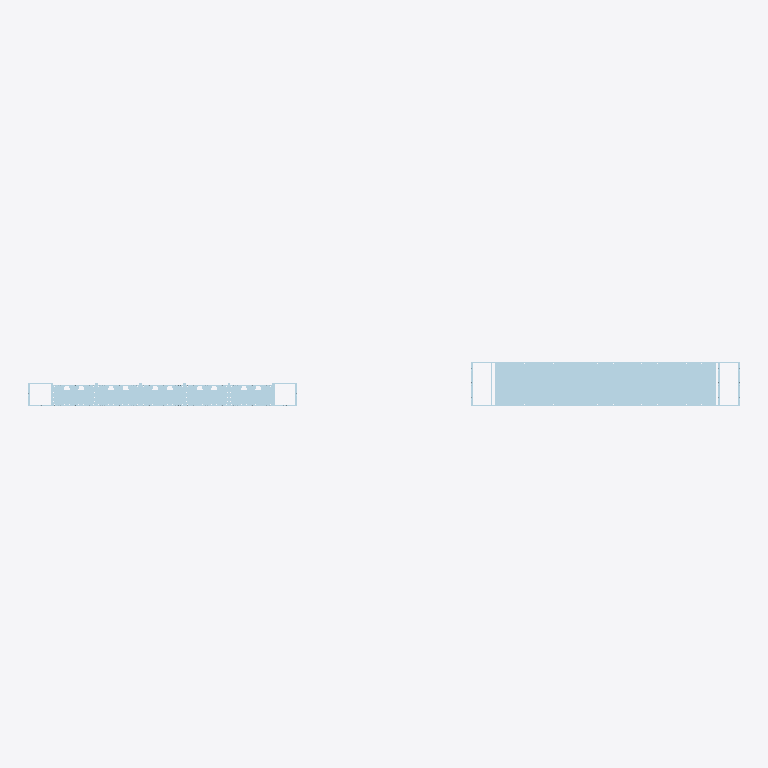
Plan cut of the same IFC building model at storey 'Первый этаж' (level 0.00 m, cut at 1.40 m), seen from above with north up, elements coloured by IFC class (only those large enough to see are counted): 34 plates (pale blue). No cut surface shows.
Extent 9.6 m × 0.6 m × 0.4 m (x, y, z). Storeys (1): Первый этаж at 0.00 m. Elements (54): 54 IfcPlate.

HEADER;
FILE_DESCRIPTION(('ViewDefinition [CoordinationView]'),'2;1');
FILE_NAME('XXS_FLOOR_END-IFC4.ifc','2023-04-09T12:46:54+05:00',(),(),'IfcOpenShell (HEAD detached at cdde5366)-cdde536','BlenderBIM 0.0.221105','');
FILE_SCHEMA(('IFC4'));
ENDSEC;
DATA;
#4679=IFCPROJECT('0TauS4jgjDCh5OTKFDiPez',#12,'Wikihouse',$,$,$,$,(#16),#4680);
#4677=IFCSITE('3FQfferFr1afllRNOfsr4e',#4070,'Тестовая площадка',$,$,#4077,$,$,.ELEMENT.,$,$,$,$,$);
#4675=IFCBUILDING('2KsjJ4WLTCrgloPWVXIODe',#4070,'Тестовое здание',$,$,#4076,$,$,.ELEMENT.,$,$,$);
#4671=IFCBUILDINGSTOREY('0CGx0KVbP7CRZxBjsi5OlA',#4070,'Первый этаж',$,$,#4075,$,$,.ELEMENT.,0.0);
#4176=IFCPLATE('0463lclEjAI8Ui6CIy_f0n',#4072,'250_FLOOR-XXS_0_C','18*600',$,#4177,#4180,'ID04183be6-bceb-4a48-87ac-18c4bcfa9031',$);
#4181=IFCPLATE('3_ArtqoXz5gQBgepOBX1do',#4072,'250_FLOOR-XXS_0_C','18*600',$,#4182,#4185,'IDfe2b5df4-ca1f-45a9-a2ea-a3360b8419f2',$);
#4186=IFCPLATE('0FVUCYKMz2jwR$nsf9Thjs',#4072,'250_FLOOR-XXS_0_D','18*600',$,#4187,#4190,'ID0f7de322-516f-42b7-a6ff-c76a4976bb76',$);
#4277=IFCPLATE('3238$tLGP20ukSqSKbDvi_',#4072,'250_END-R0_C','18*286',$,#4278,#4281,'IDc20c8ff7-5506-4203-8b9c-d1c525379b3e',$);
#4332=IFCPLATE('2nPRfXbc19UfjnA1zwW7jP',#4072,'250_END-R0_C','18*286',$,#4333,#4336,'IDb165ba61-9660-497a-9b71-281f7a807b59',$);
#4297=IFCPLATE('1G4zcVXyL0UxOFF0IS8C9O',#4072,'250_END-R0_C','18*286',$,#4298,#4301,'ID5013d99f-87c5-407b-b60f-3c049c20c258',$);
#4217=IFCPLATE('3ZijeYuhP5TfWLPItcIeui',#4072,'250_END-R0_C','18*286',$,#4218,#4221,'IDe3b2da22-e2b6-4576-9815-652de64a8e2c',$);
#4257=IFCPLATE('1myVhJxo96UfCzcKArjMoA',#4072,'250_END-R0_C','18*286',$,#4258,#4261,'ID70f1fad3-ef22-467a-933d-9942b5b56c8a',$);
#4111=IFCPLATE('3ynVKzWrH2dxsHbMhhxAt7',#4072,'250_FLOOR-XXS_0_A','18*600',$,#4112,#4115,'IDfcc5f53d-8354-429f-bd91-956aebecadc7',$);
#4146=IFCPLATE('1sG9jZrr5DTxcPed2yeTSt',#4072,'250_FLOOR-XXS_0_A','18*600',$,#4147,#4150,'ID76409b63-d751-4d77-b999-a270bca1d737',$);
#4156=IFCPLATE('1WtTfMc3XAVfNTrjBDM6bY',#4072,'250_FLOOR-XXS_0_I','18*380',$,#4157,#4160,'ID60ddda56-9838-4a7e-95dd-d6d2cd586962',$);
#4151=IFCPLATE('2RyFhZLxL2GueYgAZH0kjf',#4072,'250_FLOOR-XXS_0_I','18*380',$,#4152,#4155,'ID9bf0fae3-57b5-4243-8a22-a8a8d102eb69',$);
#4116=IFCPLATE('3XstEcLJ1CQRlGnyN4UlzQ',#4072,'250_FLOOR-XXS_0_G','18*380',$,#4117,#4120,'IDe1db73a6-5530-4c69-bbd0-c7c5c47aff5a',$);
#4071=IFCPLATE('14RtbCR1TBORf5N_ZkhlGw',#4072,'250_FLOOR-XXS_0_G','18*380',$,#4073,#4080,'0(?)',$);
#4131=IFCPLATE('3GrQT9pNj6SRR8rkKv3bwG',#4072,'250_FLOOR-XXS_0_F','18*380',$,#4132,#4135,'IDd0d5a749-cd7b-4671-b6c8-d6e5390e5e90',$);
#4106=IFCPLATE('39pD5H0e15_8f74A4P5dUL',#4072,'250_FLOOR-XXS_0_B','18*600',$,#4107,#4110,'IDc9ccd151-0280-45f8-8a47-10a119167795',$);
#4207=IFCPLATE('3jtUduJmH71RUeriCVDYBz',#4072,'250_END-R0_A','18*392',$,#4208,#4211,'IDeddde9f8-4f04-4705-b7a8-d6c31f3622fd',$);
#4337=IFCPLATE('30hnYvonb9awFWMGlVWwYP',#4072,'250_END-R0_A_m','18*392',$,#4338,#4341,'IDc0af18b9-cb19-4993-a3e0-590bdf83a899',$);
#4126=IFCPLATE('3NhnwIPJf8QPDEDyLTeNJX',#4072,'250_FLOOR-XXS_0_H','18*398',$,#4127,#4130,'IDd7af1e92-653a-4869-934e-37c55da174e1',$);
#4121=IFCPLATE('3GPvybUgn9ChBCaUAN0TZP',#4072,'250_FLOOR-XXS_0_H','18*398',$,#4122,#4125,'IDd0679f25-7aac-4932-b2cc-91e29701d8d9',$);
#4086=IFCPLATE('39SC2n_R9Epg57HNbUBMmP',#4072,'250_FLOOR-XXS_0_H','18*398',$,#4087,#4090,'IDc970c0b1-f9b2-4ece-a147-45795e2d6c19',$);
#4081=IFCPLATE('0JkEgeU5jEXeH4CUCR2sqt',#4072,'250_FLOOR-XXS_0_H','18*398',$,#4082,#4085,'ID13b8eaa8-785b-4e86-8444-31e31b0b6d37',$);
#4307=IFCPLATE('0ecyhkbUnChAWjeby$FM6H',#4072,'250_END-R0_E','18*248',$,#4308,#4311,'ID289bcaee-95ec-4cac-a82d-a25f3f3d6191',$);
#4091=IFCPLATE('2YEx3o9RP67PL96EFAxhT8',#4072,'250_FLOOR-XXS_0_F','18*380',$,#4092,#4095,'IDa23bb0f2-25b6-461d-9549-18e3caeeb748',$);
#4232=IFCPLATE('0TJIaIp2P3vfTXgXRBUUDa',#4072,'250_END-R0_F','18*318',$,#4233,#4236,'0(?)',$);
#4342=IFCPLATE('2tLCTiM7b2SOCXztouWF1L',#4072,'250_END-R0_F_m','18*318',$,#4343,#4346,'IDb754c76c-5879-4271-8321-f77cb880f055',$);
#4317=IFCPLATE('0UXWlSwEP8uxnE3E$bbYU0',#4072,'250_END-R0_B','18*392',$,#4318,#4321,'ID1e860bdc-e8e6-48e3-bc4e-0cefe5962780',$);
#4292=IFCPLATE('3$vRa8EdDBA8zrZVzmSOL9',#4072,'250_END-R0_B','18*392',$,#4293,#4296,'IDffe5b908-3a73-4b28-8f75-8dff70718549',$);
#4272=IFCPLATE('3rUmkX1LT8$9$wMILraEsi',#4072,'250_END-R0_B','18*392',$,#4273,#4276,'IDf57b0ba1-0557-48fc-9ffa-59257590edac',$);
#4252=IFCPLATE('1$LJj2F1TD5wpugbF1P52D',#4072,'250_END-R0_B','18*392',$,#4253,#4256,'ID7f553b42-3c17-4d17-acf8-aa53c164508d',$);
#4212=IFCPLATE('1DF9Jwzg5D9AymEbN4RAWN',#4072,'250_END-R0_B','18*392',$,#4213,#4216,'ID4d3c94fa-f6a1-4d24-af30-3a55c46ca817',$);
#4202=IFCPLATE('3A1w8bghzFO93uULoNjL$7',#4072,'250_END-S0_A','18*392',$,#4203,#4206,'IDca07a225-aabf-4f60-90f8-795c97b55fc7',$);
#4197=IFCPLATE('2It$mlImL73OyaUVIeJkz8',#4072,'250_END-S0_A','18*392',$,#4198,#4201,'ID92dffc2f-4b05-470d-8f24-79f4a84eef48',$);
#4191=IFCPLATE('2q8JwpzNr1j8tKMvWL_Ts$',#4072,'250_END-S0_A','18*392',$,#4192,#4196,'IDb4213eb3-f57d-41b4-8dd4-5b9815f9ddbf',$);
ENDSEC;
